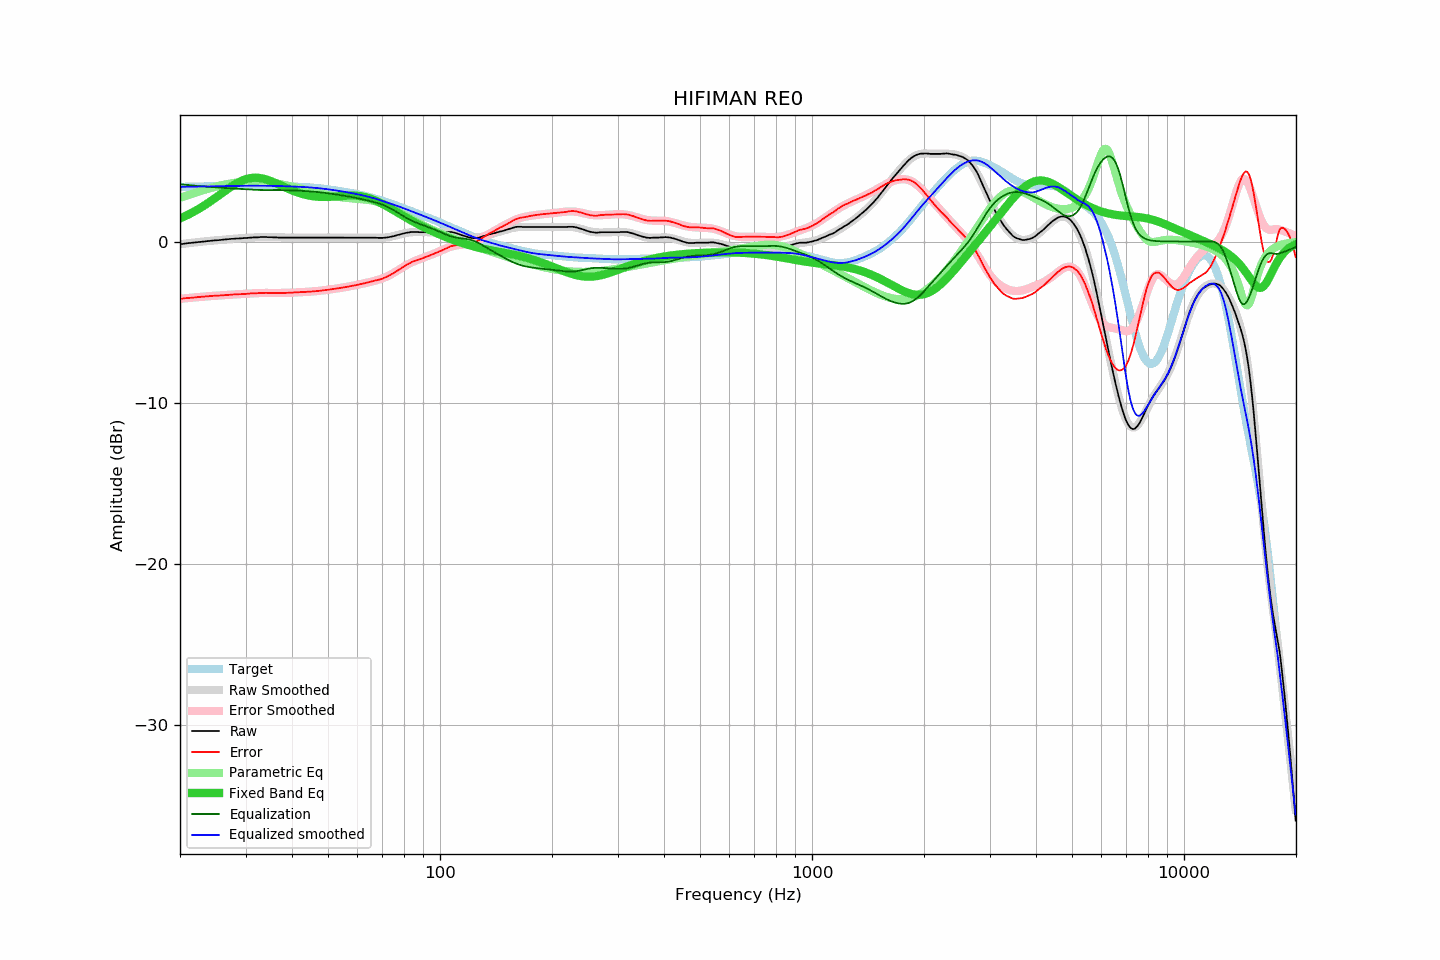

Data behind this chart, as committed beside it:
frequency, raw, error, smoothed, error_smoothed, equalization, parametric_eq, equalized_raw, equalized_smoothed, target
20.00, -0.16, -3.55, -0.17, -3.55, 3.55, 1.43, 3.39, 3.39, 3.39
20.20, -0.15, -3.54, -0.15, -3.54, 3.54, 1.48, 3.39, 3.39, 3.39
20.40, -0.14, -3.54, -0.14, -3.53, 3.53, 1.52, 3.39, 3.39, 3.39
20.61, -0.13, -3.52, -0.13, -3.52, 3.52, 1.57, 3.40, 3.39, 3.39
20.81, -0.11, -3.51, -0.12, -3.51, 3.51, 1.61, 3.40, 3.40, 3.40
21.02, -0.10, -3.50, -0.11, -3.50, 3.50, 1.66, 3.40, 3.40, 3.40
21.23, -0.09, -3.50, -0.09, -3.49, 3.49, 1.71, 3.40, 3.40, 3.40
21.44, -0.08, -3.49, -0.08, -3.49, 3.49, 1.76, 3.40, 3.40, 3.40
21.66, -0.07, -3.48, -0.07, -3.48, 3.48, 1.82, 3.40, 3.40, 3.41
21.87, -0.06, -3.47, -0.06, -3.47, 3.47, 1.87, 3.40, 3.41, 3.41
22.09, -0.05, -3.46, -0.05, -3.46, 3.46, 1.93, 3.40, 3.41, 3.41
22.31, -0.03, -3.45, -0.04, -3.45, 3.45, 1.98, 3.41, 3.41, 3.41
22.54, -0.02, -3.44, -0.03, -3.44, 3.44, 2.04, 3.42, 3.41, 3.41
22.76, -0.01, -3.43, -0.02, -3.43, 3.43, 2.10, 3.42, 3.42, 3.42
22.99, -0.00, -3.42, -0.01, -3.42, 3.42, 2.16, 3.42, 3.42, 3.42
23.22, 0.01, -3.41, 0.01, -3.41, 3.41, 2.23, 3.42, 3.42, 3.42
23.45, 0.02, -3.41, 0.02, -3.41, 3.41, 2.29, 3.42, 3.42, 3.42
23.69, 0.03, -3.40, 0.03, -3.40, 3.40, 2.36, 3.42, 3.42, 3.42
23.92, 0.04, -3.39, 0.04, -3.39, 3.39, 2.43, 3.43, 3.43, 3.43
24.16, 0.05, -3.38, 0.04, -3.38, 3.38, 2.49, 3.43, 3.43, 3.43
24.40, 0.06, -3.38, 0.05, -3.38, 3.38, 2.56, 3.43, 3.43, 3.43
24.65, 0.07, -3.37, 0.06, -3.37, 3.37, 2.63, 3.43, 3.43, 3.43
24.89, 0.08, -3.36, 0.07, -3.36, 3.36, 2.70, 3.44, 3.43, 3.44
25.14, 0.08, -3.36, 0.08, -3.36, 3.36, 2.78, 3.43, 3.44, 3.44
25.39, 0.09, -3.35, 0.09, -3.35, 3.35, 2.85, 3.43, 3.44, 3.44
25.65, 0.10, -3.35, 0.10, -3.34, 3.34, 2.92, 3.44, 3.44, 3.44
25.91, 0.11, -3.34, 0.11, -3.34, 3.34, 2.99, 3.44, 3.44, 3.44
26.16, 0.12, -3.33, 0.12, -3.33, 3.33, 3.06, 3.44, 3.45, 3.45
26.43, 0.13, -3.32, 0.13, -3.32, 3.32, 3.14, 3.45, 3.45, 3.45
26.69, 0.14, -3.31, 0.13, -3.31, 3.31, 3.21, 3.45, 3.45, 3.45
26.96, 0.15, -3.31, 0.14, -3.31, 3.31, 3.28, 3.45, 3.45, 3.45
27.23, 0.16, -3.30, 0.15, -3.30, 3.30, 3.34, 3.46, 3.45, 3.45
27.50, 0.17, -3.29, 0.16, -3.30, 3.30, 3.41, 3.46, 3.45, 3.46
27.77, 0.17, -3.29, 0.17, -3.29, 3.29, 3.47, 3.45, 3.46, 3.46
28.05, 0.18, -3.28, 0.17, -3.28, 3.28, 3.54, 3.46, 3.46, 3.46
28.33, 0.19, -3.27, 0.18, -3.28, 3.28, 3.59, 3.46, 3.46, 3.46
28.62, 0.19, -3.27, 0.19, -3.27, 3.27, 3.65, 3.46, 3.46, 3.46
28.90, 0.20, -3.27, 0.20, -3.27, 3.27, 3.70, 3.46, 3.46, 3.46
29.19, 0.20, -3.27, 0.20, -3.26, 3.26, 3.75, 3.46, 3.46, 3.46
29.48, 0.21, -3.26, 0.21, -3.25, 3.25, 3.79, 3.46, 3.46, 3.46
29.78, 0.22, -3.25, 0.21, -3.25, 3.25, 3.83, 3.46, 3.46, 3.46
30.08, 0.22, -3.25, 0.22, -3.24, 3.24, 3.87, 3.46, 3.46, 3.46
30.38, 0.23, -3.24, 0.23, -3.24, 3.24, 3.90, 3.46, 3.46, 3.47
30.68, 0.24, -3.23, 0.23, -3.23, 3.23, 3.92, 3.47, 3.46, 3.47
30.99, 0.25, -3.22, 0.24, -3.22, 3.22, 3.94, 3.47, 3.46, 3.46
31.30, 0.25, -3.22, 0.25, -3.22, 3.22, 3.95, 3.46, 3.46, 3.46
31.61, 0.26, -3.21, 0.25, -3.21, 3.21, 3.96, 3.47, 3.46, 3.46
31.93, 0.26, -3.21, 0.26, -3.21, 3.21, 3.96, 3.46, 3.46, 3.46
32.24, 0.26, -3.21, 0.26, -3.20, 3.20, 3.96, 3.46, 3.46, 3.46
32.57, 0.27, -3.20, 0.27, -3.20, 3.20, 3.95, 3.46, 3.46, 3.46
32.89, 0.28, -3.19, 0.27, -3.19, 3.19, 3.94, 3.47, 3.46, 3.46
33.22, 0.28, -3.19, 0.27, -3.19, 3.19, 3.92, 3.47, 3.46, 3.46
33.55, 0.28, -3.19, 0.27, -3.19, 3.19, 3.90, 3.47, 3.46, 3.46
33.89, 0.28, -3.18, 0.27, -3.19, 3.19, 3.87, 3.46, 3.46, 3.46
34.23, 0.28, -3.18, 0.27, -3.19, 3.19, 3.84, 3.46, 3.46, 3.46
34.57, 0.27, -3.19, 0.27, -3.19, 3.19, 3.81, 3.45, 3.46, 3.46
34.92, 0.27, -3.19, 0.27, -3.19, 3.19, 3.77, 3.45, 3.45, 3.46
35.27, 0.27, -3.19, 0.26, -3.19, 3.19, 3.73, 3.46, 3.45, 3.45
35.62, 0.26, -3.20, 0.26, -3.19, 3.19, 3.69, 3.45, 3.45, 3.45
35.97, 0.26, -3.19, 0.26, -3.19, 3.19, 3.65, 3.45, 3.45, 3.45
... 635 more rows
